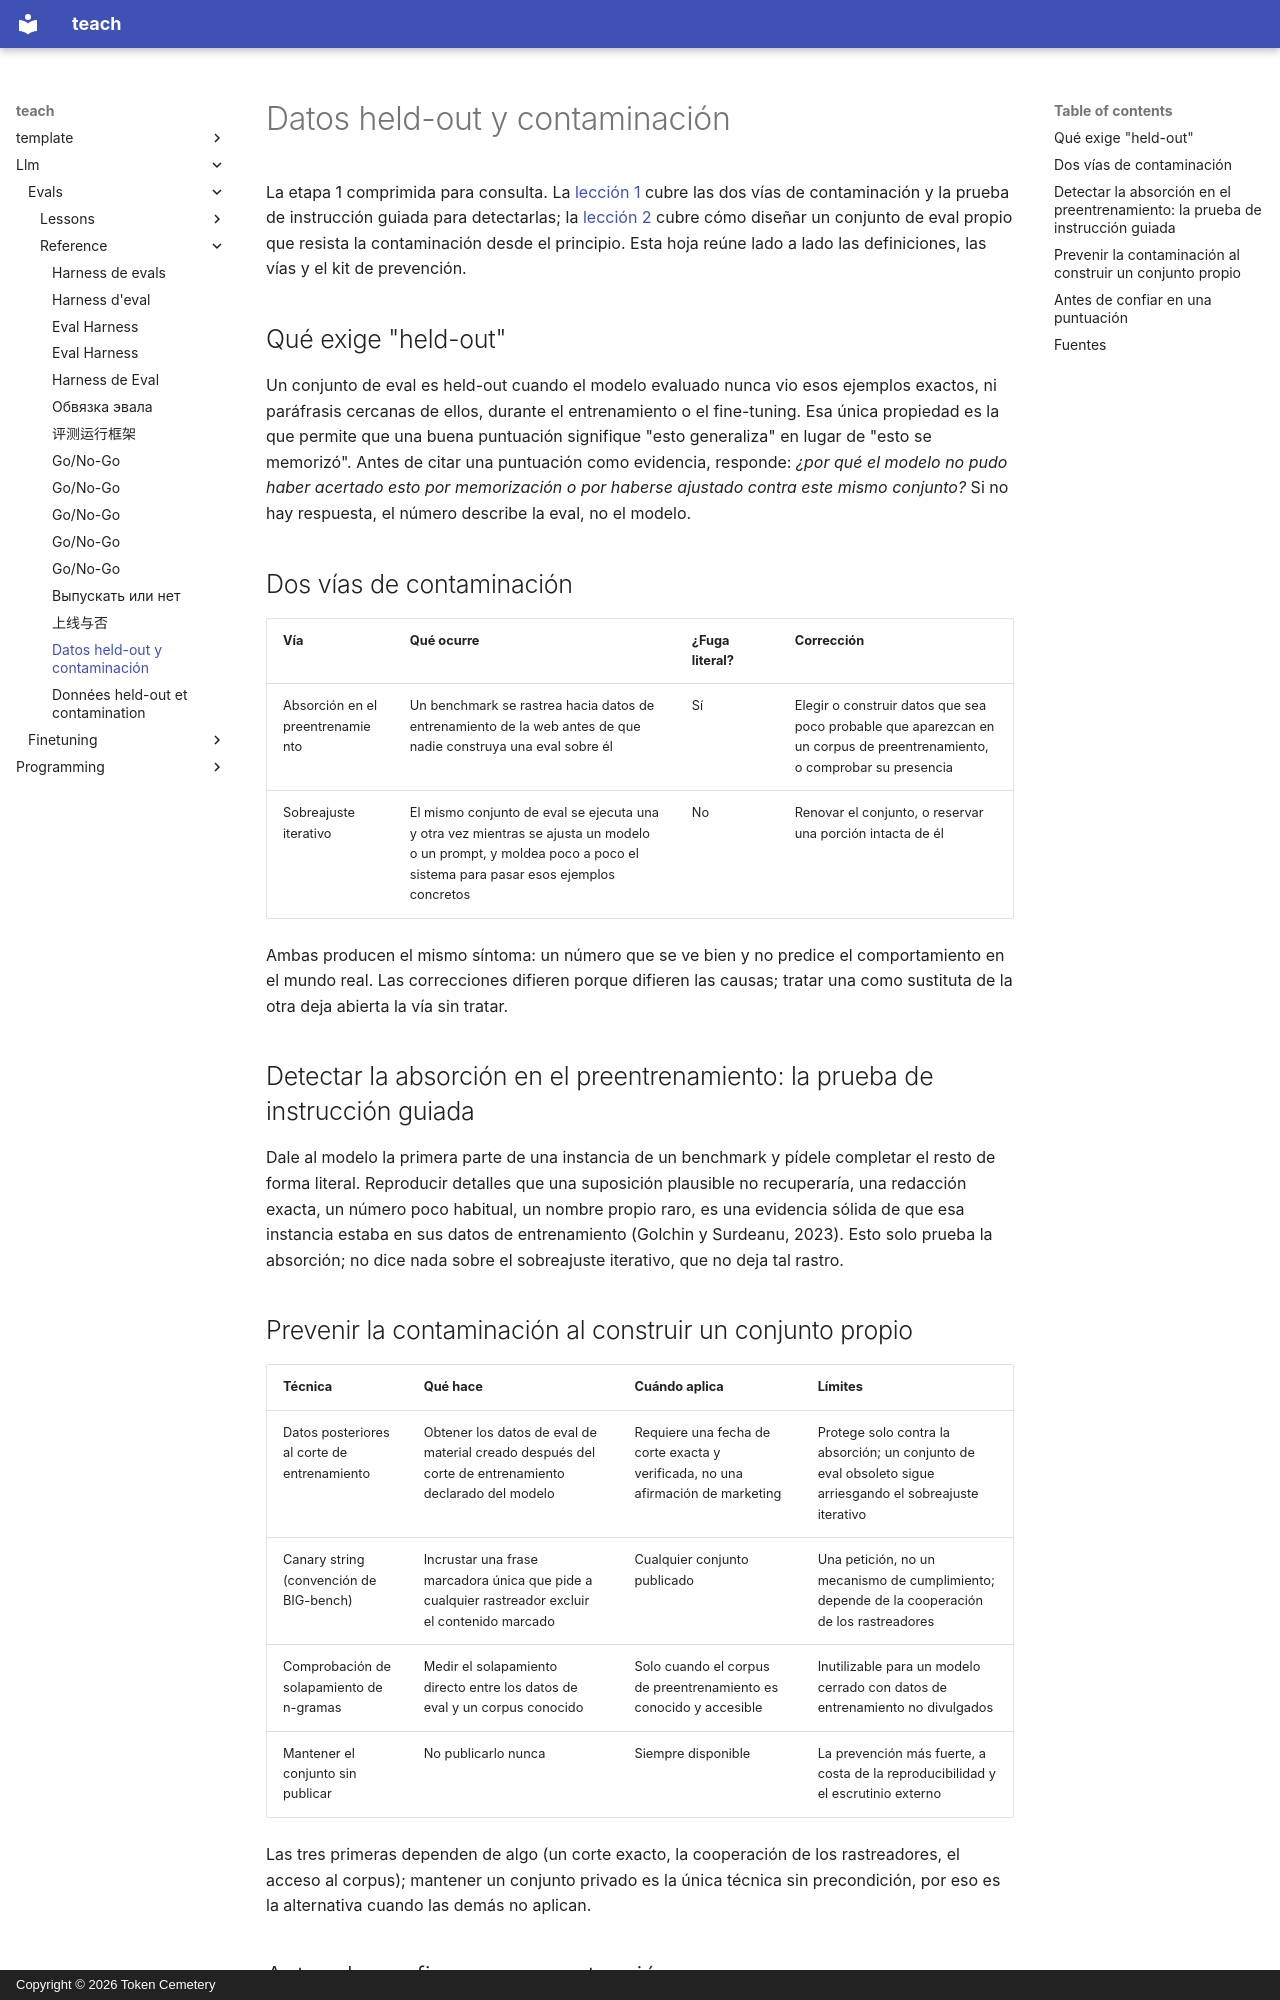

repository: TokenCemetery/teach · page: llm/evals/reference/held-out-data-and-contamination.es/index.html · generator: mkdocs · copyright: Copyright © 2026 Token Cemetery

---
title: "Datos held-out y contaminación"
description: "Disciplina de la partición entrenamiento/prueba para un conjunto de eval, las dos vías de contaminación, cómo detectar cada una y cómo diseñar un conjunto propio que las resista"
type: reference
---

# Datos held-out y contaminación

La etapa 1 comprimida para consulta. La [lección 1](../lessons/0001-held-out-and-contamination.md) cubre las dos vías de contaminación y la prueba de instrucción guiada para detectarlas; la [lección 2](../lessons/0002-designing-contamination-resistance.md) cubre cómo diseñar un conjunto de eval propio que resista la contaminación desde el principio. Esta hoja reúne lado a lado las definiciones, las vías y el kit de prevención.

## Qué exige "held-out"

Un conjunto de eval es held-out cuando el modelo evaluado nunca vio esos ejemplos exactos, ni paráfrasis cercanas de ellos, durante el entrenamiento o el fine-tuning. Esa única propiedad es la que permite que una buena puntuación signifique "esto generaliza" en lugar de "esto se memorizó". Antes de citar una puntuación como evidencia, responde: *¿por qué el modelo no pudo haber acertado esto por memorización o por haberse ajustado contra este mismo conjunto?* Si no hay respuesta, el número describe la eval, no el modelo.

## Dos vías de contaminación

| Vía | Qué ocurre | ¿Fuga literal? | Corrección |
|---|---|---|---|
| Absorción en el preentrenamiento | Un benchmark se rastrea hacia datos de entrenamiento de la web antes de que nadie construya una eval sobre él | Sí | Elegir o construir datos que sea poco probable que aparezcan en un corpus de preentrenamiento, o comprobar su presencia |
| Sobreajuste iterativo | El mismo conjunto de eval se ejecuta una y otra vez mientras se ajusta un modelo o un prompt, y moldea poco a poco el sistema para pasar esos ejemplos concretos | No | Renovar el conjunto, o reservar una porción intacta de él |

Ambas producen el mismo síntoma: un número que se ve bien y no predice el comportamiento en el mundo real. Las correcciones difieren porque difieren las causas; tratar una como sustituta de la otra deja abierta la vía sin tratar.

## Detectar la absorción en el preentrenamiento: la prueba de instrucción guiada

Dale al modelo la primera parte de una instancia de un benchmark y pídele completar el resto de forma literal. Reproducir detalles que una suposición plausible no recuperaría, una redacción exacta, un número poco habitual, un nombre propio raro, es una evidencia sólida de que esa instancia estaba en sus datos de entrenamiento (Golchin y Surdeanu, 2023). Esto solo prueba la absorción; no dice nada sobre el sobreajuste iterativo, que no deja tal rastro.
